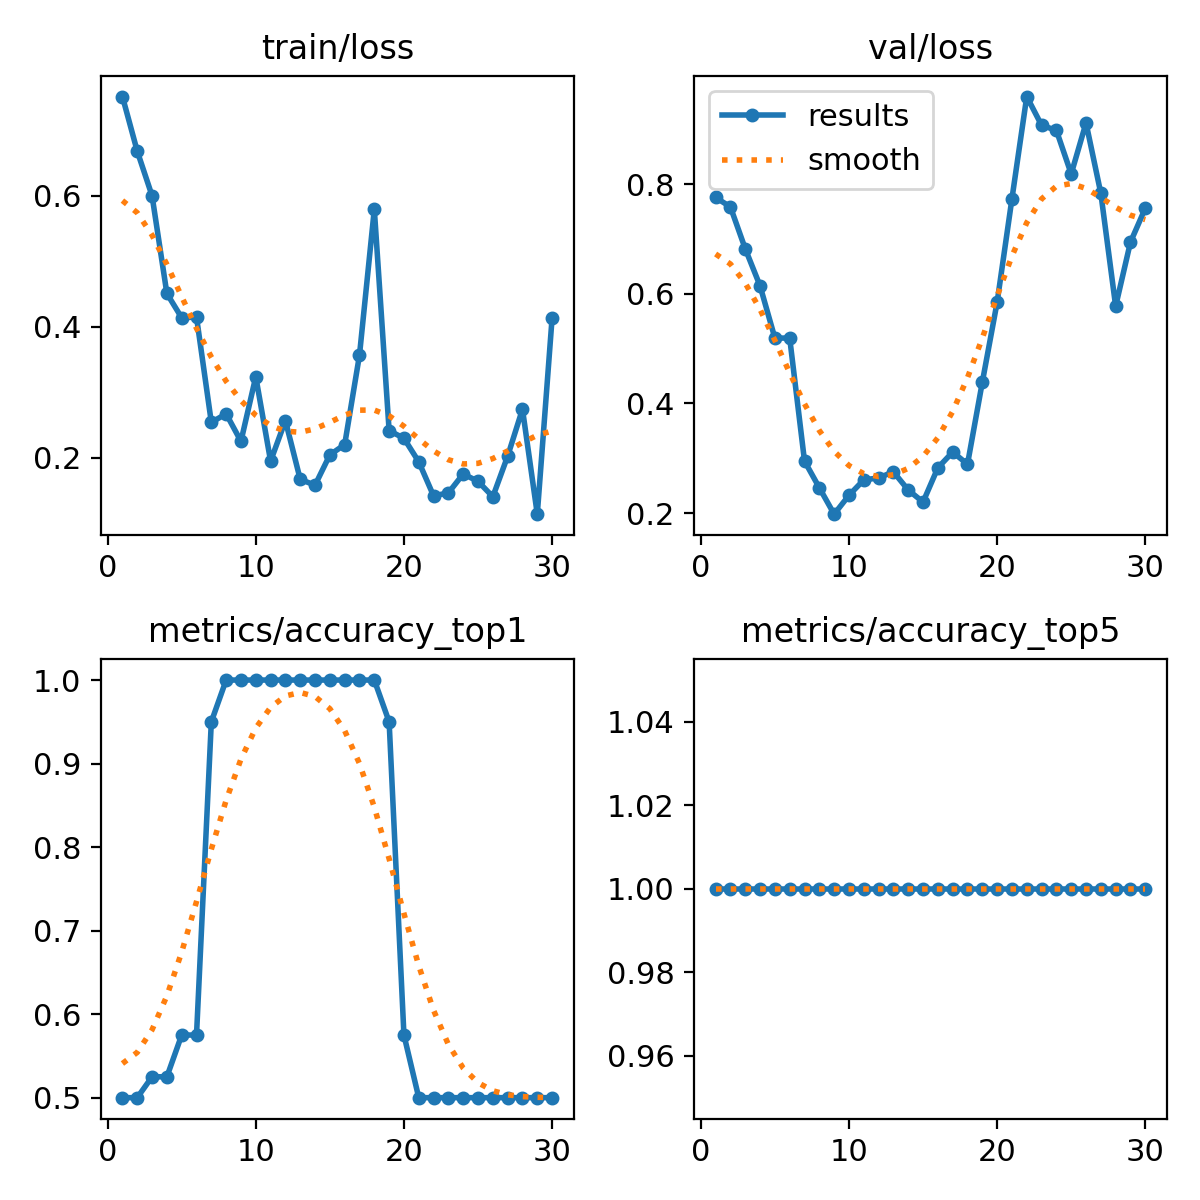

Data behind this chart, as committed beside it:
epoch, time, train/loss, metrics/accuracy_top1, metrics/accuracy_top5, val/loss, lr/pg0, lr/pg1, lr/pg2
1, 1.047, 0.7513, 0.5, 1, 0.776, 0.0001, 0.0001, 0.0001
2, 1.697, 0.6678, 0.5, 1, 0.7587, 0.0002096, 0.0002096, 0.0002096
3, 2.14, 0.5998, 0.525, 1, 0.6823, 0.0003114, 0.0003114, 0.0003114
4, 2.558, 0.4506, 0.525, 1, 0.6146, 0.0004055, 0.0004055, 0.0004055
5, 2.968, 0.4135, 0.575, 1, 0.5193, 0.000492, 0.000492, 0.000492
6, 3.432, 0.4146, 0.575, 1, 0.5193, 0.0005707, 0.0005707, 0.0005707
7, 3.951, 0.2538, 0.95, 1, 0.2948, 0.0006417, 0.0006417, 0.0006417
8, 4.358, 0.2668, 1, 1, 0.2461, 0.0007051, 0.0007051, 0.0007051
9, 4.782, 0.2249, 1, 1, 0.1979, 0.0007607, 0.0007607, 0.0007607
10, 5.258, 0.3235, 1, 1, 0.2323, 0.0008086, 0.0008086, 0.0008086
11, 5.665, 0.1947, 1, 1, 0.2605, 0.0008488, 0.0008488, 0.0008488
12, 6.074, 0.2566, 1, 1, 0.2641, 0.0008814, 0.0008814, 0.0008814
13, 6.474, 0.1668, 1, 1, 0.2752, 0.0009062, 0.0009062, 0.0009062
14, 6.913, 0.1579, 1, 1, 0.242, 0.0009233, 0.0009233, 0.0009233
15, 7.318, 0.2042, 1, 1, 0.22, 0.0008968, 0.0008968, 0.0008968
16, 7.77, 0.2198, 1, 1, 0.2826, 0.0008418, 0.0008418, 0.0008418
17, 8.165, 0.3566, 1, 1, 0.3112, 0.0007868, 0.0007868, 0.0007868
18, 8.569, 0.5792, 1, 1, 0.2892, 0.0007318, 0.0007318, 0.0007318
19, 8.979, 0.2412, 0.95, 1, 0.4387, 0.0006768, 0.0006768, 0.0006768
20, 9.368, 0.2295, 0.575, 1, 0.5847, 0.0006218, 0.0006218, 0.0006218
21, 10.54, 0.1936, 0.5, 1, 0.7736, 0.0005668, 0.0005668, 0.0005668
22, 10.95, 0.1416, 0.5, 1, 0.9601, 0.0005118, 0.0005118, 0.0005118
23, 11.33, 0.1462, 0.5, 1, 0.9078, 0.0004568, 0.0004568, 0.0004568
24, 11.72, 0.175, 0.5, 1, 0.8983, 0.0004017, 0.0004017, 0.0004017
25, 12.11, 0.1638, 0.5, 1, 0.8189, 0.0003467, 0.0003467, 0.0003467
26, 12.5, 0.1403, 0.5, 1, 0.912, 0.0002917, 0.0002917, 0.0002917
27, 12.9, 0.2022, 0.5, 1, 0.7834, 0.0002367, 0.0002367, 0.0002367
28, 13.29, 0.274, 0.5, 1, 0.5775, 0.0001817, 0.0001817, 0.0001817
29, 13.69, 0.1136, 0.5, 1, 0.6945, 0.0001267, 0.0001267, 0.0001267
30, 14.09, 0.4133, 0.5, 1, 0.7562, 7.1681e-05, 7.1681e-05, 7.1681e-05
